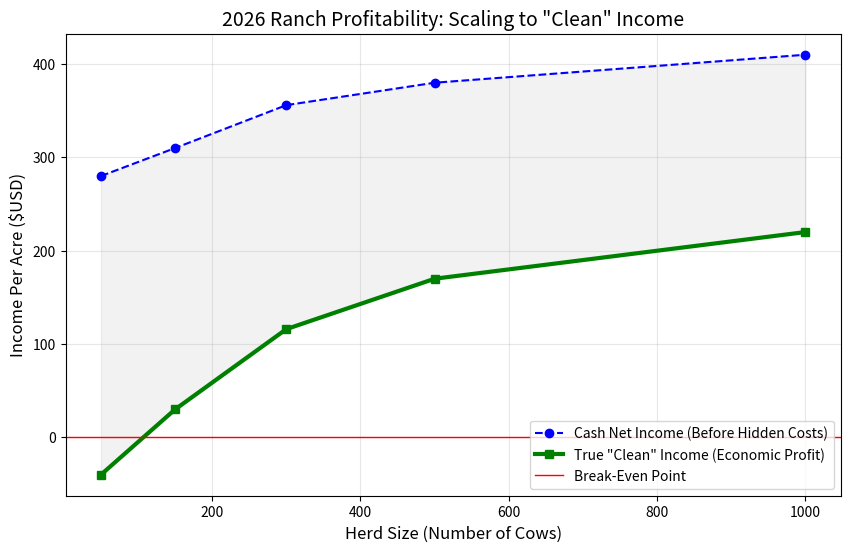

Reproduce this figure in Python.
import matplotlib.pyplot as plt
import numpy as np

# Data Simulation for 2026 Beef Cow-Calf Operations
herd_sizes = np.array([50, 150, 300, 500, 1000])
acres = herd_sizes * 2.5 # Assuming 2.5 acres per cow-calf pair

# Cash Net Income (Revenue minus only direct bills like feed/vet)
cash_net_per_acre = np.array([280, 310, 356, 380, 410])

# Hidden Costs (Opportunity cost of land, unpaid labor, depreciation)
# These drop per acre as you scale because you spread them over more land/cows
hidden_costs_per_acre = np.array([320, 280, 240, 210, 190])

# Clean Income (The actual economic profit)
clean_income_per_acre = cash_net_per_acre - hidden_costs_per_acre

# Plotting
plt.figure(figsize=(10, 6))
plt.plot(herd_sizes, cash_net_per_acre, label='Cash Net Income (Before Hidden Costs)', marker='o', color='blue', linestyle='--')
plt.plot(herd_sizes, clean_income_per_acre, label='True "Clean" Income (Economic Profit)', marker='s', color='green', linewidth=3)
plt.axhline(0, color='red', linewidth=1, label='Break-Even Point')

plt.title('2026 Ranch Profitability: Scaling to "Clean" Income', fontsize=14)
plt.xlabel('Herd Size (Number of Cows)', fontsize=12)
plt.ylabel('Income Per Acre ($USD)', fontsize=12)
plt.grid(True, alpha=0.3)
plt.legend()

# Highlight the "Wealth Gap"
plt.fill_between(herd_sizes, cash_net_per_acre, clean_income_per_acre, color='gray', alpha=0.1, label='The Wealth Gap (Hidden Costs)')

plt.show()
